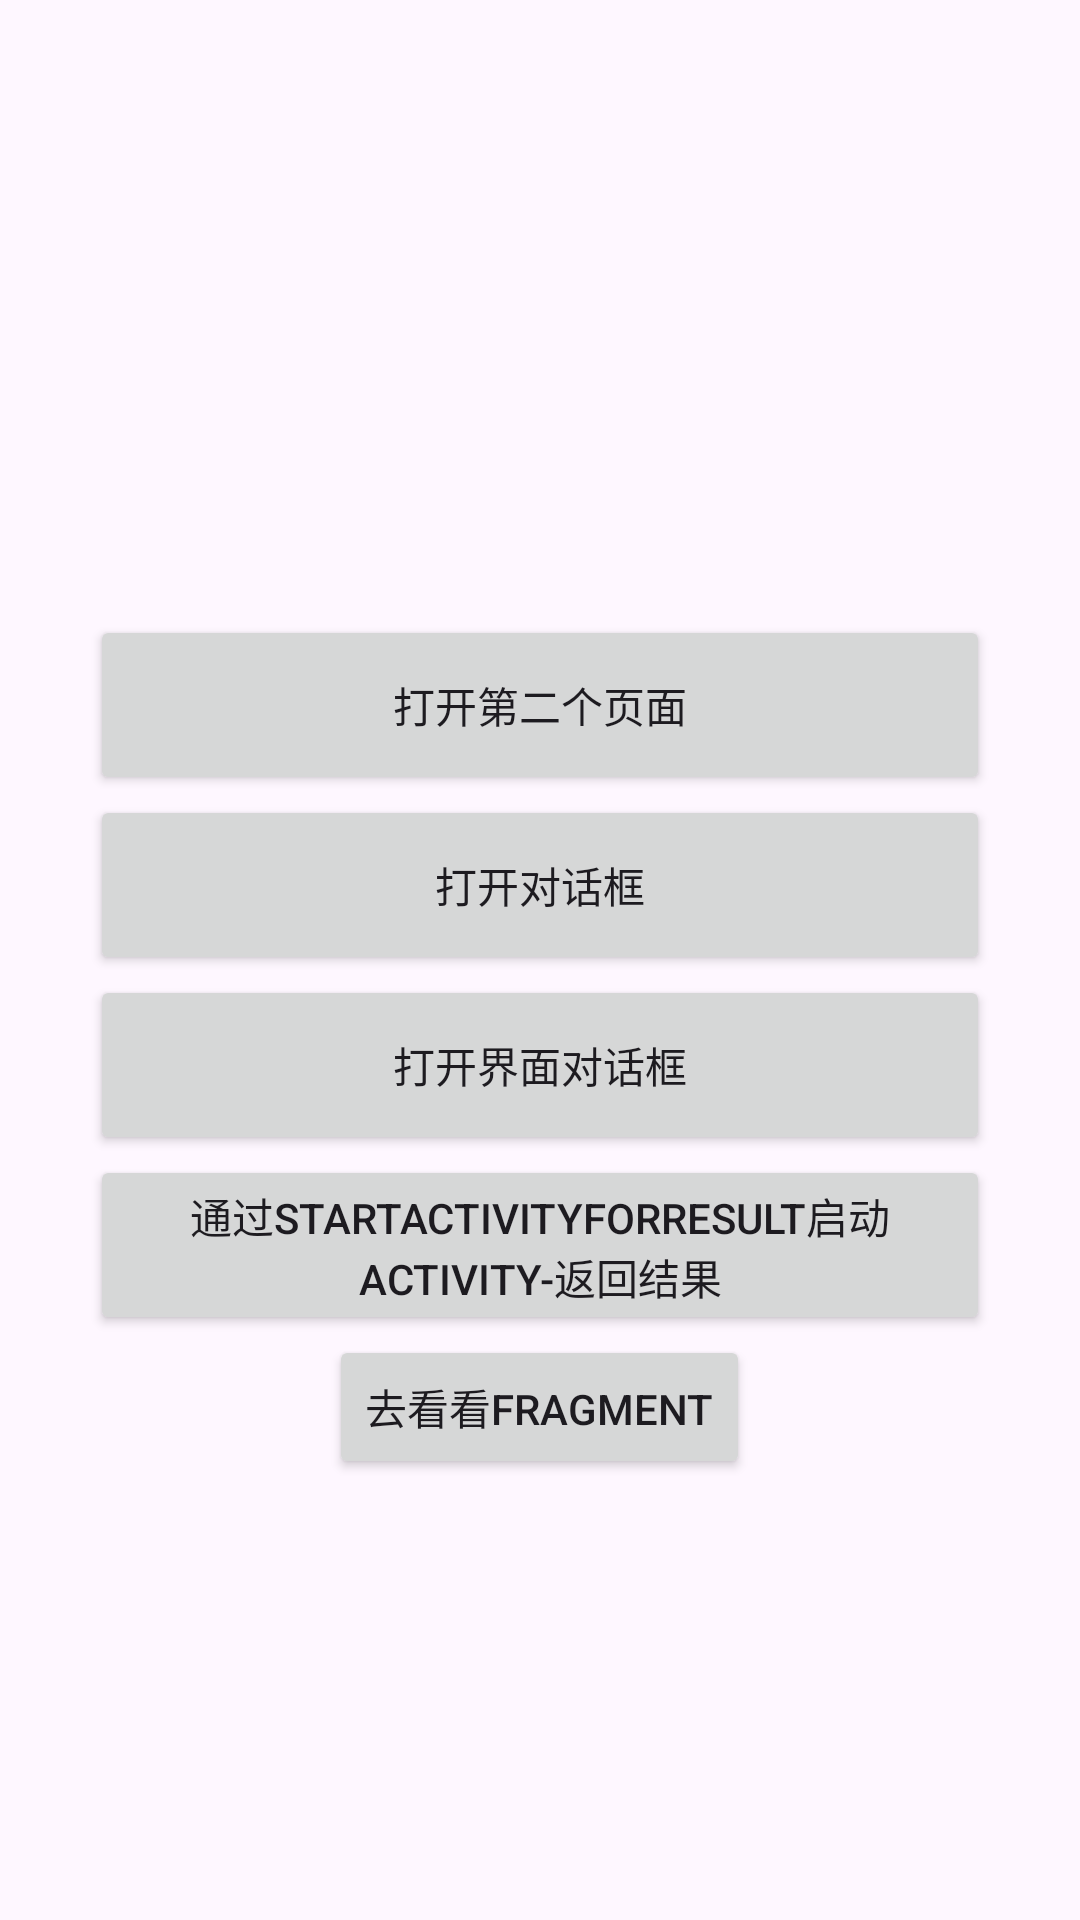

Write the Android layout XML for this screen, with the resource values it uses.
<!-- AndroidManifest.xml: application theme Theme.AndroidStudioStudy -->
<!-- res/layout/activity_life.xml -->
<?xml version="1.0" encoding="utf-8"?>
<LinearLayout xmlns:android="http://schemas.android.com/apk/res/android"
    xmlns:app="http://schemas.android.com/apk/res-auto"
    xmlns:tools="http://schemas.android.com/tools"
    android:layout_width="match_parent"
    android:layout_height="match_parent"
    android:orientation="vertical"
    android:gravity="center"
    tools:context=".ActivityLife">

    <TextView
        android:id="@+id/show"
        android:layout_marginBottom="10dp"
        android:layout_width="wrap_content"
        android:layout_height="wrap_content"/>
    <TextView
        android:id="@+id/show2"
        android:layout_marginBottom="10dp"
        android:layout_width="wrap_content"
        android:layout_height="wrap_content"/>
    <Button
        android:id="@+id/btt1"
        android:layout_width="300dp"
        android:layout_height="60dp"
        android:onClick="toJump"
        android:text="打开第二个页面"/>

    <Button
        android:id="@+id/btt2"
        android:layout_width="300dp"
        android:layout_height="60dp"
        android:onClick="toJump"
        android:text="打开对话框"/>

    
    <Button
        android:id="@+id/btt3"
        android:layout_width="300dp"
        android:layout_height="60dp"
        android:onClick="toJump"
        android:text="打开界面对话框"/>

    <Button
        android:id="@+id/back"
        android:layout_width="300dp"
        android:layout_height="60dp"
        android:onClick="backRes"
        android:text="通过startActivityForResult启动activity-返回结果"/>

    <Button
        android:id="@+id/toLook_fragment"
        android:layout_width="wrap_content"
        android:layout_height="wrap_content"
        android:onClick="toJump"
        android:text="去看看Fragment" />


</LinearLayout>
<!-- resources referenced by this layout -->
<resources>
  <style name="Theme.AndroidStudioStudy" parent="Base.Theme.AndroidStudioStudy" />
  <style name="Base.Theme.AndroidStudioStudy" parent="Theme.Material3.DayNight">
          
          
      </style>
</resources>
